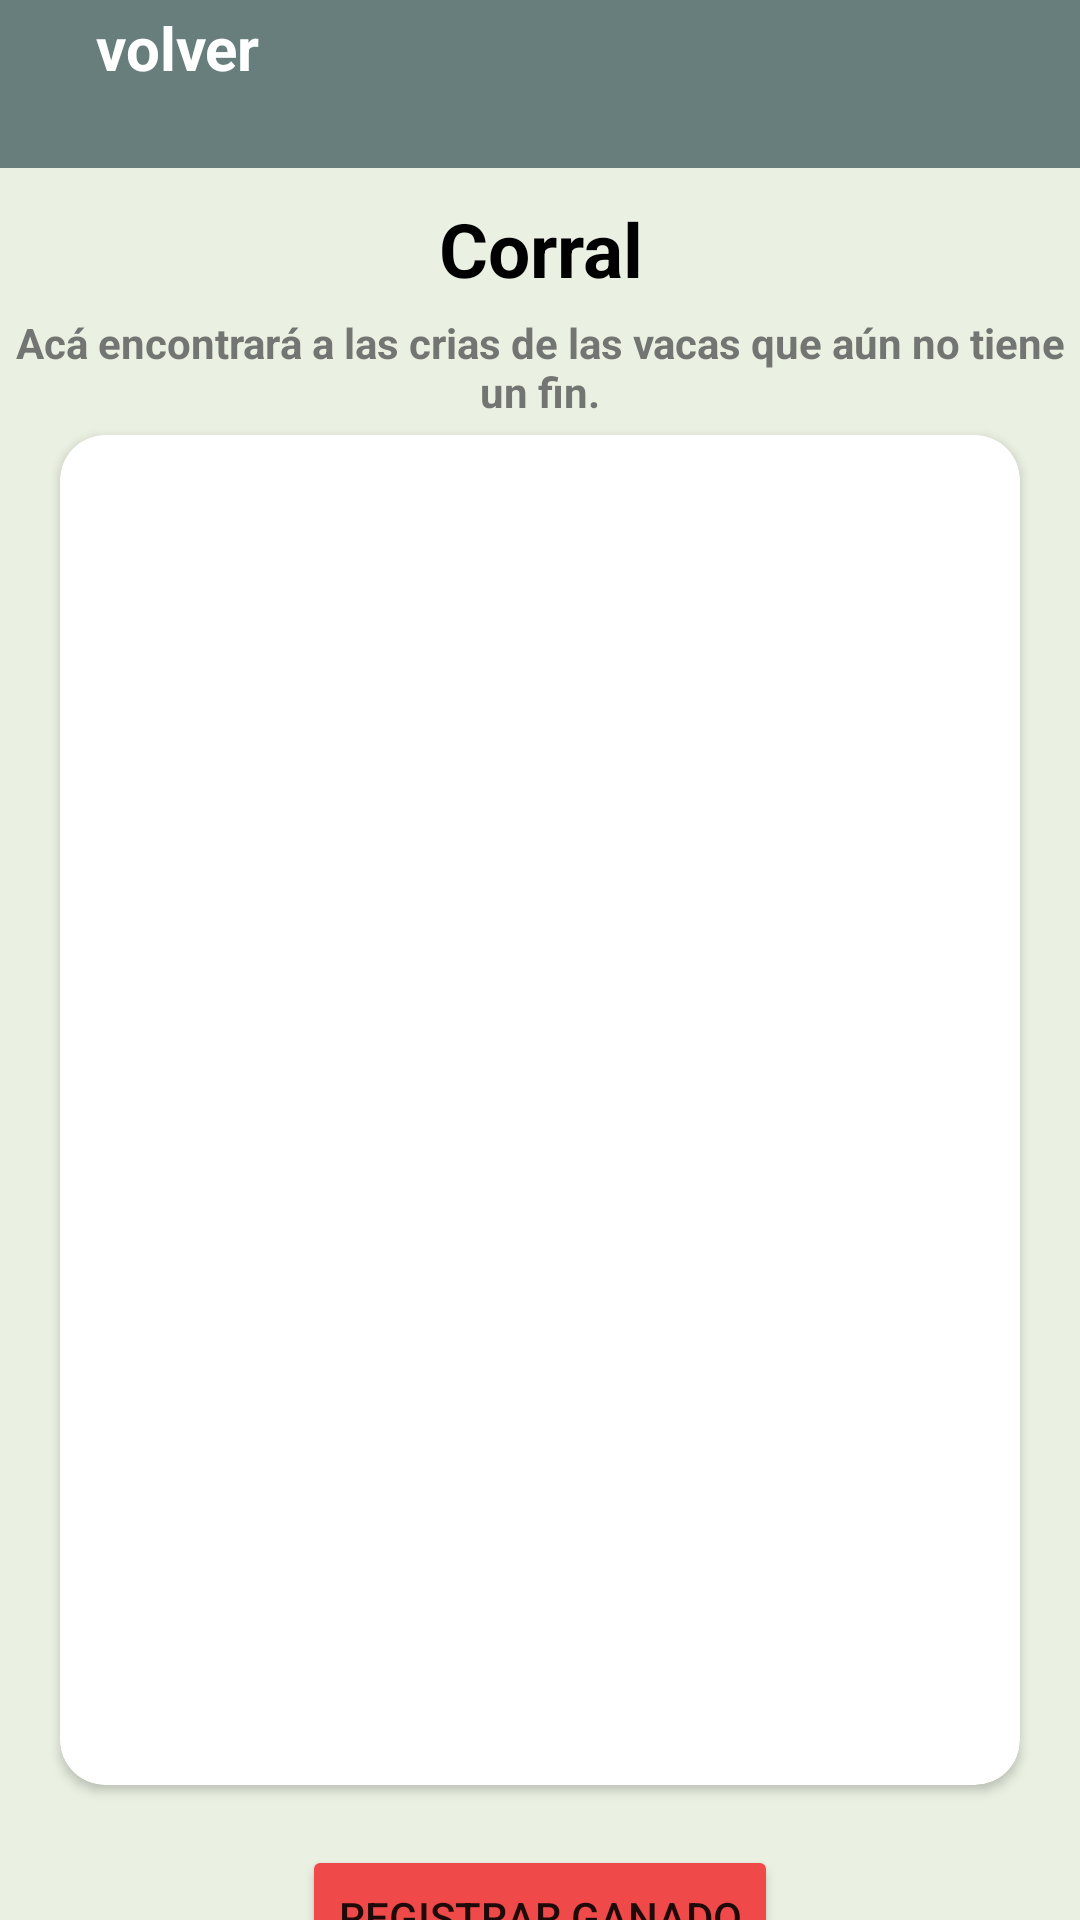

The Android layout XML behind this screen, and the referenced resources:
<!-- AndroidManifest.xml: application theme Theme.LivestockProject -->
<!-- res/layout/activity_corral.xml -->
<?xml version="1.0" encoding="utf-8"?>
<androidx.constraintlayout.widget.ConstraintLayout xmlns:android="http://schemas.android.com/apk/res/android"
    xmlns:app="http://schemas.android.com/apk/res-auto"
    xmlns:tools="http://schemas.android.com/tools"
    android:layout_width="match_parent"
    android:layout_height="match_parent"
    android:background="@color/background_app"
    tools:context=".ui.Cow.Corral.CorralActivity">

    <include
        android:id="@+id/viewToolBar"
        layout="@layout/view_tool_bar" />

    <TextView
        android:id="@+id/tvRegisteredCows"
        android:layout_width="0dp"
        android:layout_height="wrap_content"
        android:text="@string/corral"
        android:textAlignment="center"
        android:textColor="@color/black"
        android:layout_marginVertical="10dp"
        android:textSize="25sp"
        android:textStyle="bold"
        app:layout_constraintEnd_toEndOf="parent"
        app:layout_constraintStart_toStartOf="parent"
        app:layout_constraintTop_toBottomOf="@+id/viewToolBar" />

    <TextView
        android:id="@+id/tvDescription"
        android:layout_width="wrap_content"
        android:layout_height="wrap_content"
        android:layout_margin="5dp"
        android:text="@string/corral_text_instructions"
        android:textAlignment="center"
        android:textColor="@color/gray"
        android:textStyle="bold"
        app:layout_constraintEnd_toEndOf="parent"
        app:layout_constraintStart_toStartOf="parent"
        app:layout_constraintTop_toBottomOf="@+id/tvRegisteredCows" />

    <androidx.cardview.widget.CardView
        android:id="@+id/cvRecycler"
        android:layout_width="0dp"
        android:layout_height="450dp"
        android:layout_marginHorizontal="20dp"
        app:cardCornerRadius="15dp"
        app:layout_constraintBottom_toBottomOf="parent"
        app:layout_constraintEnd_toEndOf="parent"
        app:layout_constraintStart_toStartOf="parent"
        app:layout_constraintTop_toBottomOf="@+id/tvDescription"
        app:layout_constraintVertical_bias="0.1">

        <androidx.recyclerview.widget.RecyclerView
            android:id="@+id/rvCows"
            android:layout_width="match_parent"
            android:layout_height="match_parent"
            android:layout_margin="5dp" />
    </androidx.cardview.widget.CardView>

    <Button
        android:id="@+id/btnRegisterCow"
        android:layout_width="wrap_content"
        android:layout_height="wrap_content"
        android:backgroundTint="@color/button_red"
        android:text="@string/register_cow"
        android:layout_marginVertical="20dp"
        app:layout_constraintEnd_toEndOf="parent"
        app:layout_constraintStart_toStartOf="parent"
        app:layout_constraintTop_toBottomOf="@+id/cvRecycler" />



</androidx.constraintlayout.widget.ConstraintLayout>
<!-- res/layout/view_tool_bar.xml (included above) -->
<?xml version="1.0" encoding="utf-8"?>
<FrameLayout
    xmlns:android="http://schemas.android.com/apk/res/android"
    xmlns:app="http://schemas.android.com/apk/res-auto"
    android:layout_width="match_parent"
    android:layout_height="?actionBarSize"
    android:background="@color/toolBar"
    app:layout_constraintTop_toTopOf="parent">

    <LinearLayout
        android:id="@+id/back"
        android:layout_width="wrap_content"
        android:layout_height="wrap_content"
        android:gravity="center"
        android:orientation="horizontal">

        <ImageView
            android:layout_width="wrap_content"
            android:layout_height="wrap_content"
            android:padding="16dp"
            android:src="@drawable/back_icon" />

        <TextView
            android:layout_width="wrap_content"
            android:layout_height="wrap_content"
            android:text="volver"
            android:textColor="@color/white"
            android:textSize="20sp"
            android:textStyle="bold" />

    </LinearLayout>
</FrameLayout>
<!-- resources referenced by this layout -->
<resources>
  <color name="background_app">#EAF1E2</color>
  <color name="black">#FF000000</color>
  <color name="button_red">#EF4949</color>
  <color name="gray">#D75D5E5D</color>
  <color name="toolBar">#687E7C</color>
  <color name="white">#FFFFFFFF</color>
  <string name="corral">Corral</string>
  <string name="corral_text_instructions">Acá encontrará a las crias de las vacas que aún no tiene un fin.</string>
  <string name="register_cow">Registrar ganado</string>
  <style name="Theme.LivestockProject" parent="Theme.MaterialComponents.DayNight.NoActionBar">
          
          <item name="colorPrimary">@color/toolBar</item>
          <item name="colorPrimaryVariant">@color/toolBar</item>
          <item name="colorOnPrimary">@color/white</item>
          
          <item name="colorSecondary">@color/teal_200</item>
          <item name="colorSecondaryVariant">@color/teal_700</item>
          <item name="colorOnSecondary">@color/black</item>
          
          <item name="android:statusBarColor">?attr/colorPrimaryVariant</item>
          
      </style>
  <color name="teal_200">#FF03DAC5</color>
  <color name="teal_700">#FF018786</color>
</resources>
